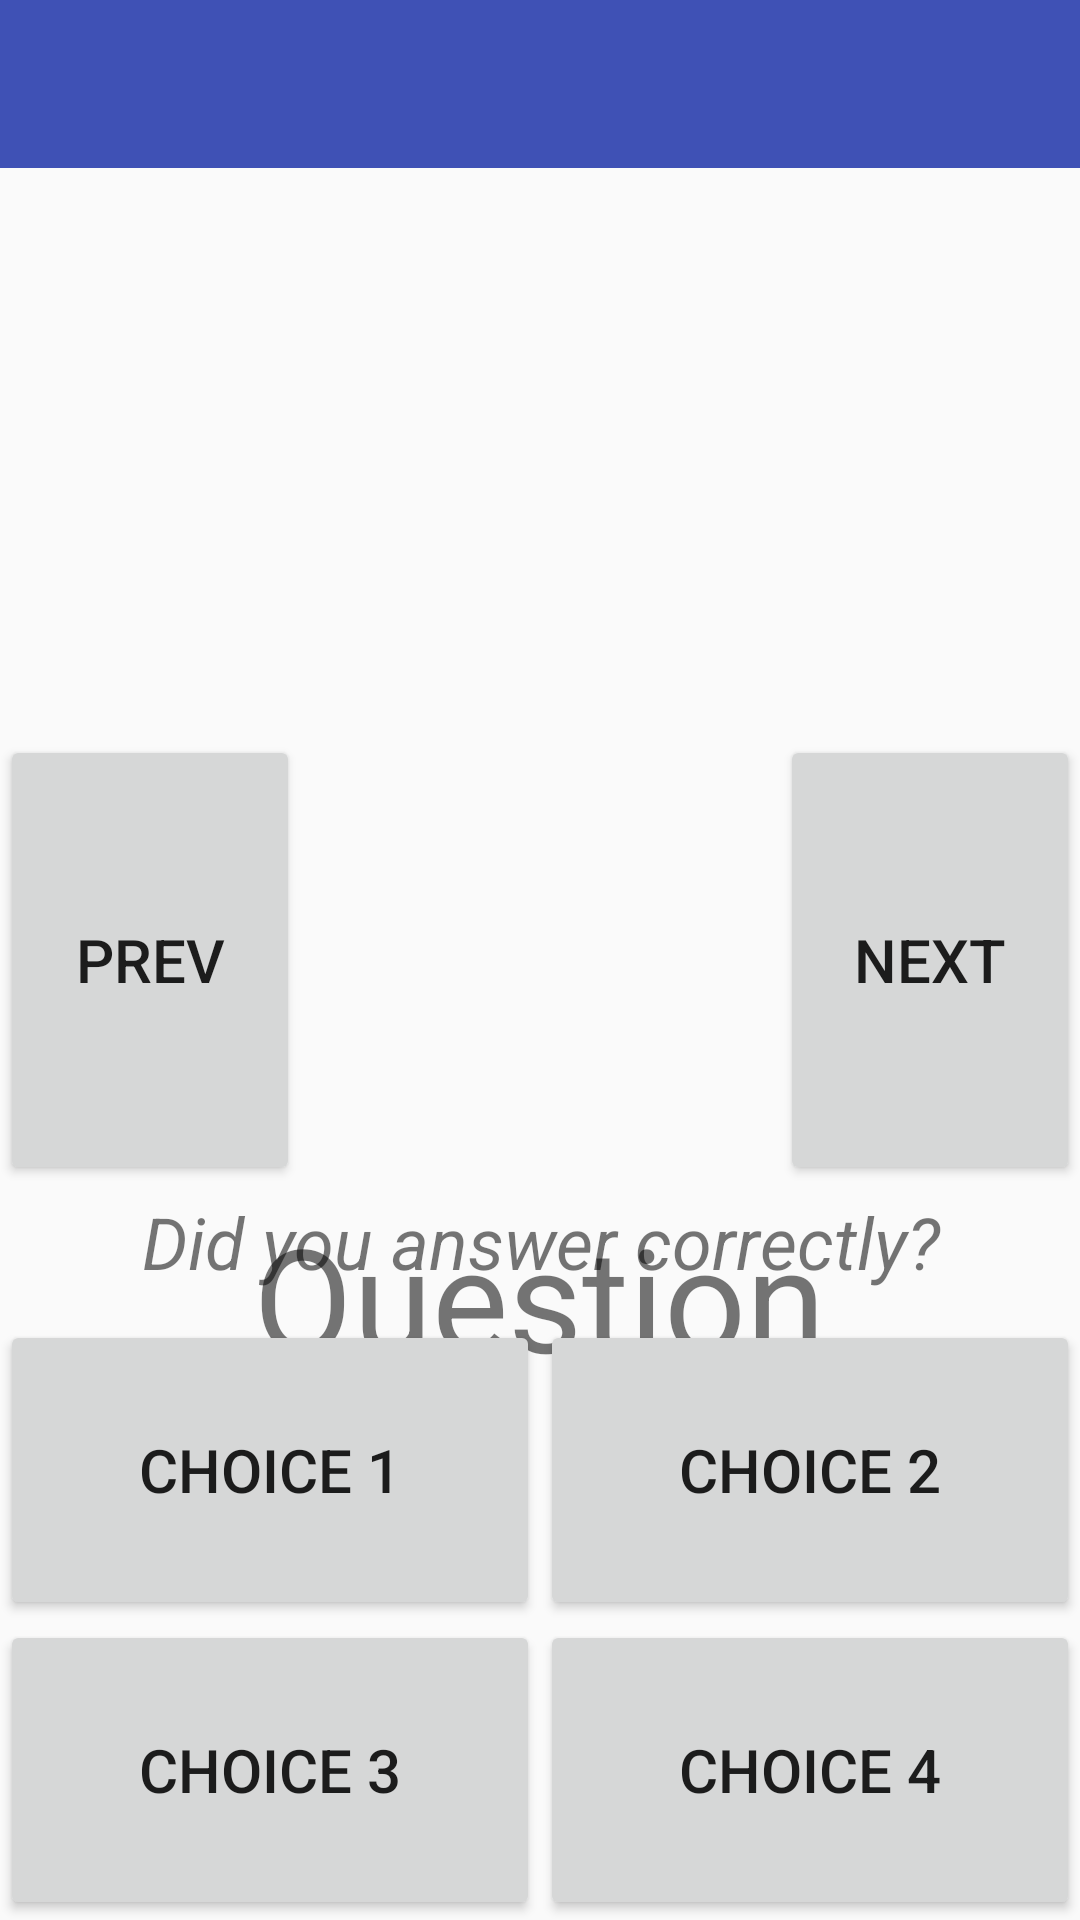

This screen was rendered from an Android layout file. Write that file and the resources it references.
<!-- AndroidManifest.xml: application theme AppTheme -->
<!-- res/layout/activity_quiz_card.xml -->
<RelativeLayout xmlns:android="http://schemas.android.com/apk/res/android"
    xmlns:app="http://schemas.android.com/apk/res-auto"
    xmlns:tools="http://schemas.android.com/tools" android:layout_width="match_parent"
    android:layout_height="match_parent"
    android:paddingBottom="@dimen/activity_vertical_margin"
    tools:context="comp3350.srsys.presentation.QuizCardInfo">

    <TextView
        android:id="@+id/quizQuestion"
        android:layout_width="wrap_content"
        android:layout_height="wrap_content"
        android:layout_alignParentStart="false"
        android:layout_alignParentTop="true"
        android:layout_centerHorizontal="true"
        android:layout_marginStart="0dp"
        android:layout_marginTop="400dp"
        android:text="Question"
        android:textAlignment="center"
        android:textSize="48sp" />

    <TextView
        android:id="@+id/quizAnswer"
        android:layout_width="match_parent"
        android:layout_height="wrap_content"
        android:layout_alignParentTop="true"
        android:layout_centerInParent="true"
        android:layout_marginTop="778dp"
        android:text="Answer"
        android:textAlignment="center"
        android:textSize="34sp"
        android:visibility="invisible" />

    <Button
        android:id="@+id/previousCardButton"
        style="quizCardButtons"
        android:layout_width="100dp"
        android:layout_height="150dp"
        android:layout_centerVertical="true"
        android:layout_alignParentStart="true"
        android:text="@string/prev"
        android:textSize="20sp" />

    <Button
        android:id="@+id/revealAnswerButton"
        style="@style/quizCardButtons"
        android:layout_width="match_parent"
        android:layout_height="100dp"
        android:layout_alignParentBottom="true"
        android:layout_centerHorizontal="true"
        android:layout_marginStart="0dp"
        android:layout_marginEnd="0dp"
        android:layout_marginBottom="0dp"
        android:text="@string/reveal_answer"
        android:visibility="gone" />

    <Button
        android:id="@+id/nextCardButton"
        android:layout_width="100dp"
        android:layout_height="150dp"
        android:layout_centerVertical="true"
        android:layout_alignParentEnd="true"
        android:text="@string/next"
        android:textSize="20sp" />

    <androidx.appcompat.widget.Toolbar
        android:id="@+id/toolbar"
        android:layout_width="match_parent"
        android:layout_height="?attr/actionBarSize"
        android:background="?attr/colorPrimary"
        android:popupTheme="@style/ThemeOverlay.AppCompat.Light"
        android:theme="@style/ThemeOverlay.AppCompat.ActionBar">

        
        <ImageButton
            android:id="@+id/backButton"
            android:layout_width="50dp"
            android:layout_height="50dp"
            android:layout_gravity="start"
            android:background="@android:color/transparent"
            android:padding="8dp"
            android:scaleType="fitCenter"
            android:src="@drawable/backarrow" />

    </androidx.appcompat.widget.Toolbar>

    <ImageView
        android:id="@+id/quizCorrectMark"
        android:layout_width="100dp"
        android:layout_height="100dp"
        android:layout_below="@id/toolbar"
        android:layout_alignParentEnd="true"
        android:src="@drawable/checkmark"
        android:visibility="invisible" />

    <ImageView
        android:id="@+id/quizWrongMark"
        android:layout_width="100dp"
        android:layout_height="100dp"
        android:layout_below="@id/toolbar"
        android:layout_alignParentEnd="true"
        android:src="@drawable/wrong_icon"
        android:visibility="invisible" />

    <LinearLayout
        android:id="@+id/bottomLayout"
        android:layout_width="match_parent"
        android:layout_height="wrap_content"
        android:layout_alignParentBottom="true"
        android:orientation="vertical">

        <TextView
            android:id="@+id/textPrompt"
            android:layout_width="match_parent"
            android:layout_height="wrap_content"
            android:layout_marginBottom="10dp"
            android:text="@string/did_you_answer_correctly"
            android:textAlignment="center"
            android:textSize="24sp"
            android:textStyle="italic" />

        <LinearLayout
            android:layout_width="match_parent"
            android:layout_height="wrap_content"
            android:orientation="horizontal"
            android:weightSum="2">

            <Button
                android:id="@+id/choice1"
                android:layout_width="match_parent"
                android:layout_height="100dp"
                android:layout_weight="1"
                android:text="Choice 1"
                android:textSize="20sp" />

            <Button
                android:id="@+id/choice2"
                android:layout_width="match_parent"
                android:layout_height="100dp"
                android:layout_weight="1"
                android:text="Choice 2"
                android:textSize="20sp" />
        </LinearLayout>

        <LinearLayout
            android:id="@+id/moreButtons"
            android:layout_width="match_parent"
            android:layout_height="wrap_content"
            android:orientation="horizontal"
            android:weightSum="2">

            <Button
                android:id="@+id/choice3"
                android:layout_width="match_parent"
                android:layout_height="100dp"
                android:layout_weight="1"
                android:text="Choice 3"
                android:textSize="20sp" />

            <Button
                android:id="@+id/choice4"
                android:layout_width="match_parent"
                android:layout_height="100dp"
                android:layout_weight="1"
                android:text="Choice 4"
                android:textSize="20sp" />
        </LinearLayout>


    </LinearLayout>


</RelativeLayout>
<!-- resources referenced by this layout -->
<resources>
  <!-- drawable checkmark: png bitmap (drawable, 572 bytes) -->
  <!-- drawable wrong_icon: png bitmap (drawable, 867 bytes) -->
  <string name="did_you_answer_correctly">Did you answer correctly?</string>
  <string name="next">next</string>
  <string name="prev">prev</string>
  <string name="reveal_answer">Reveal Answer</string>
  <style name="quizCardButtons">
          <item name="android:layout_width">300dp</item>
          <item name="android:layout_height">100dp</item>
          <item name="android:layout_alignParentStart">true</item>
          <item name="android:layout_alignParentBottom">true</item>
          <item name="android:layout_marginStart">0dp</item>
          <item name="android:textSize">20sp</item>
      </style>
  <style name="AppTheme" parent="Theme.AppCompat.Light.DarkActionBar">
          
          <item name="colorPrimary">@color/colorPrimary</item>
          <item name="colorPrimaryDark">@color/colorPrimaryDark</item>
          <item name="colorAccent">@color/colorAccent</item>
          <item name="actionModeBackground">@color/colorPrimary</item>
          <item name="actionBarPopupTheme">@style/ThemeOverlay.AppCompat</item>
          <item name="android:windowNoTitle">true</item>
          <item name="windowActionModeOverlay">true</item>
      </style>
  <color name="colorPrimary">#3F51B5</color>
  <color name="colorPrimaryDark">#303F9F</color>
  <color name="colorAccent">#FF4081</color>
</resources>
